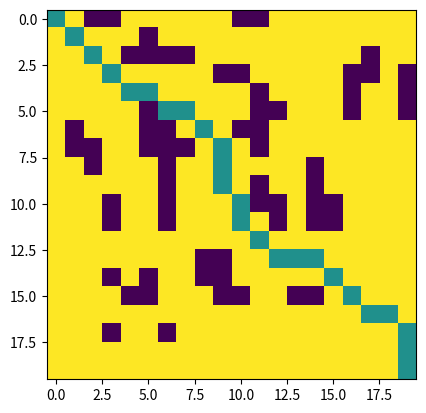

Reproduce this figure in Python.
#!/usr/bin/env python3
# -*- coding: utf-8 -*-
"""
Find here : https://github.com/Haghrah/ACO---Robot-Path-Planning/tree/master
Created on Thu Nov 16 12:56:52 2017

@author: arslan
"""
import matplotlib.pyplot as plt
import numpy as np

class ACO_PDG():
    
    def __init__(self, width, height, obstacles, ant_count, step_count, alpha, beta, gamma, evaporation_rate, start, end, brushfire_iter, colony_iter):
        self.width = width
        self.height = height
        self.obstacles = obstacles
        self.ant_count = ant_count
        self.step_count = step_count
        self.alpha = alpha
        self.beta = beta
        self.gamma = gamma
        self.evaporation_rate = evaporation_rate
        self.start = start
        self.end = end
        self.colony_iter = colony_iter
        self.brushfire_iter = brushfire_iter
        self.pheromone_grid = np.ones(shape=(self.width, self.height))
        self.heuristic_grid = self.Potential_Field_Heuristic(brushfire_iter)
        self.ants_movements = []
    
    def U_att(self, p, p_e):
        K_a = 1.
        return K_a * np.linalg.norm(p - p_e) ** 2 / 2.

    def U_rep(self, rho, rho_o):
        K_r = 25.
        if rho <= rho_o:
            return K_r * (1/rho - 1/rho_o) ** 2 / 2.
        else:
            return 0

    def U_tot(self, p, p_e, rho, rho_o):
        return self.U_att(p, p_e) + self.U_rep(rho, rho_o)

    def pheromone_diffusion(self, phi, r, xi):
        return self.gamma * phi * (r - xi) / r

    def Brushfire_Algorithm(self, max_iter):
        '''Find the shortest distance from an obstacle for each grid using Brushfire algorithm.'''
        sdo = float("inf") * np.ones(shape=(self.width, self.height))
        grid_traverse_mask = np.zeros(shape=(self.width, self.height))
        grid_list = []
        for obstacle in self.obstacles:
            sdo[obstacle[0], obstacle[1]] = 0
            grid_list.append(obstacle)
        for iteration in range(max_iter):
            grid_list_tmp = []
            for grid in grid_list:
                for i in range(max(grid[0] - 1, 0), min(grid[0] + 2, 20)):
                    for j in range(max(grid[1] - 1, 0), min(grid[1] + 2, 20)):
                        if grid_traverse_mask[i, j] == 0:
                            sdo[i, j] = min(sdo[i, j], sdo[grid[0], grid[1]] + \
                               np.linalg.norm([grid[0] - i, grid[1] - j]))
                            grid_list_tmp.append((i, j))
            for grid in grid_list:
                grid_traverse_mask[grid[0], grid[1]] = 1
            grid_list = grid_list_tmp
        return sdo
    
    def Potential_Field_Heuristic(self, brushfire_iter):
        '''Heuristic value over obstacles are not valid and should not be used.'''
        heuristic_grid = np.zeros(shape=(self.width, self.height))
        sdo = self.Brushfire_Algorithm(brushfire_iter)
        for i in range(self.width):
            for j in range(self.height):
                if sdo[i, j] != 0:
                    heuristic_grid[i, j] = self.U_tot(np.array([i, j]), self.end, sdo[i, j], 4)
        return 5 * (1 - heuristic_grid / np.max(heuristic_grid))
    
    def can_go_grid_list(self, position, previous):
        x = position[0]
        y = position[1]
        x_p = previous[0]
        y_p = previous[1]
        grid_list = []
        for i in range(max(x - 1, 0), min(x + 2, 20)):
            for j in range(max(y - 1, 0), min(y + 2, 20)):
                if (not (i, j) == (x_p, y_p)) and (not (i, j) == (x, y)) and (not (i, j) in self.obstacles):
                    grid_list.append((i, j))
        return grid_list
    
    def move_ant(self):
        position = self.start
        visited_grids = [(position[0], position[1])]
        for i in range(self.step_count):
            can_go_list = self.can_go_grid_list(visited_grids[i], visited_grids[i-1])
            p = []  # Probabilities
            for can_go in can_go_list:
                p.append(self.pheromone_grid[can_go[0], can_go[1]] ** self.alpha * \
                         self.heuristic_grid[can_go[0], can_go[1]] ** self.beta)                
            p = np.array(p)
            p /= np.sum(p)
            p = np.cumsum(p)
            r = np.random.random()
            for j in range(len(p)):
                if p[j] >= r:
                    break
            visited_grids.append(can_go_list[j])
            if can_go_list[j][0] == self.end[0] and can_go_list[j][1] == self.end[1]:
                break
        return visited_grids
    
    def path_len(self, path):
        length = 0
        for i in range(1, len(path)):
            length += np.linalg.norm(np.array(path[i]) - np.array(path[i-1]))
        return length
    
    def geometric_path_optimizer(self, path):
        new_path = [path[0]]
        i = 1
        while i < len(path) - 1:
            grid = path[i]
            new_path.append(grid)
            
            tmp_grids = []
            for j in range(max(grid[0] - 1, 0), min(grid[0] + 2, 20)):
                for k in range(max(grid[1] - 1, 0), min(grid[1] + 2, 20)):
                    if not (j, k) in self.obstacles:
                        tmp_grids.append((j, k))
            tmp_grids.remove(grid)
            tmp_grids.remove(path[i-1])
            
            for tmp_grid in tmp_grids:
                if tmp_grid in path[i:]:
                    for j in range(path[i:].count(tmp_grid)):
                        i = path[i:].index(tmp_grid) + i
                        
        new_path.append(path[-1])
        return new_path
    
    def run_ant_colony(self, Q):
        complete_paths = []
        for t in range(self.colony_iter):
            plt.figure()
            plt.imshow(self.pheromone_grid)
            plt.show()
            complete_paths = []
            d_pheromone = np.zeros(shape=(self.width, self.height))
            for i in range(self.ant_count):
                ant_path = self.move_ant()
                if ant_path[-1] == (self.end[0], self.end[1]):
                    ant_path = self.geometric_path_optimizer(ant_path)
                    complete_paths.append((self.path_len(ant_path), ant_path))
                    for grid in ant_path:
                        d_pheromone[grid[0], grid[1]] += Q / self.path_len(complete_paths[-1][1])
                        for j in range(max(grid[0] - 1, 0), min(grid[0] + 2, 20)):
                            for k in range(max(grid[1] - 1, 0), min(grid[1] + 2, 20)):
                                if not (j, k) in self.obstacles:
                                    d_pheromone[j, k] += self.pheromone_diffusion(self.pheromone_grid[j, k] + d_pheromone[grid[0], grid[1]], 2, np.linalg.norm(np.array(grid) - np.array((j, k))))
            self.pheromone_grid = (1 - self.evaporation_rate) * \
                self.pheromone_grid + d_pheromone
        complete_paths = sorted(complete_paths, key=lambda x: x[0])
        return complete_paths
    
    def run_ant_colony_noshow(self, Q):
        complete_paths = []
        for t in range(self.colony_iter):
            '''plt.figure()
            plt.imshow(self.pheromone_grid)
            plt.show()'''
            complete_paths = []
            d_pheromone = np.zeros(shape=(self.width, self.height))
            for i in range(self.ant_count):
                ant_path = self.move_ant()
                if ant_path[-1] == (self.end[0], self.end[1]):
                    ant_path = self.geometric_path_optimizer(ant_path)
                    complete_paths.append((self.path_len(ant_path), ant_path))
                    for grid in ant_path:
                        d_pheromone[grid[0], grid[1]] += Q / self.path_len(complete_paths[-1][1])
                        for j in range(max(grid[0] - 1, 0), min(grid[0] + 2, 20)):
                            for k in range(max(grid[1] - 1, 0), min(grid[1] + 2, 20)):
                                if not (j, k) in self.obstacles:
                                    d_pheromone[j, k] += self.pheromone_diffusion(self.pheromone_grid[j, k] + d_pheromone[grid[0], grid[1]], 2, np.linalg.norm(np.array(grid) - np.array((j, k))))
            self.pheromone_grid = (1 - self.evaporation_rate) * \
                self.pheromone_grid + d_pheromone
        complete_paths = sorted(complete_paths, key=lambda x: x[0])
        return complete_paths
    
    def plot(self, path):
        table = np.ones(shape=(self.width, self.height))
        for obstacle in self.obstacles:
            table[obstacle[0], obstacle[1]] = 0.
        for grid in path:
            table[grid[0], grid[1]] = 0.5
        plt.figure()
        plt.imshow(table)
        plt.show()
        return table
    
    def __repr__(self):
        o = str(self.width) + "x" + str(self.height) + " grid with obstacles:\n"
        o += str(self.obstacles)
        return o


if __name__ == "__main__":

    Obstacles = [(0, 2), (0, 3), (0, 10), (0, 11), 
                 (1, 5), 
                 (2, 4), (2, 5), (2, 6), (2, 7), (2, 17), 
                 (3, 9), (3, 10), (3, 16), (3, 17), (3, 19), 
                 (4, 11), (4, 16), (4, 19), 
                 (5, 5), (5, 11), (5, 12), (5, 16), (5, 19), 
                 (6, 1), (6, 5), (6, 6), (6, 10), (6, 11), 
                 (7, 1), (7, 2), (7, 5), (7, 6), (7, 7), (7, 11), 
                 (8, 2), (8, 6), (8, 14), 
                 (9, 6), (9, 11), (9, 14), 
                 (10, 3), (10, 6), (10, 11), (10, 12), (10, 14), (10, 15), 
                 (11, 3), (11, 6), (11, 12), (11, 14), (11, 15), 
                 (13, 8), (13, 9), 
                 (14, 3), (14, 5), (14, 8), (14, 9), 
                 (15, 4), (15, 5), (15, 9), (15, 10), (15, 13), (15, 14), 
                 (17, 3), (17, 6)]
        
    #width, height, obstacles, ant_count, step_count, alpha, beta, gamma, evaporation_rate, start, end, brushfire_iter, colony_iter):
    #default settings
    #aco_pdg = ACO_PDG(20, 20, Obstacles, 20, 100, 1.1, 12, 0.02, 0.5, np.array([0, 0]), np.array([19, 19]), 5, 20)
    aco_pdg = ACO_PDG(20, 20, Obstacles, 10, 50, 1, 10, 0.01, 0.5, np.array([0, 0]), np.array([19, 19]), 3, 10)


    heuristic_grid = aco_pdg.heuristic_grid
    #print("start")
    #plt.figure("Heuristic grid")
    #plt.imshow(heuristic_grid)
    #plt.show()
    path1 = aco_pdg.move_ant()
    #print("path1", path1)
    #aco_pdg.plot(path1)
    path2 = aco_pdg.geometric_path_optimizer(path1)
    #aco_pdg.plot(path2)
    #print("path2", path2)
    o = aco_pdg.run_ant_colony_noshow(10)  #path sorted by length
    aco_pdg.plot(o[0][1])
    print("path3", o[0][1])
    print("Shortest path length: " + str(o[0][0]))
    
